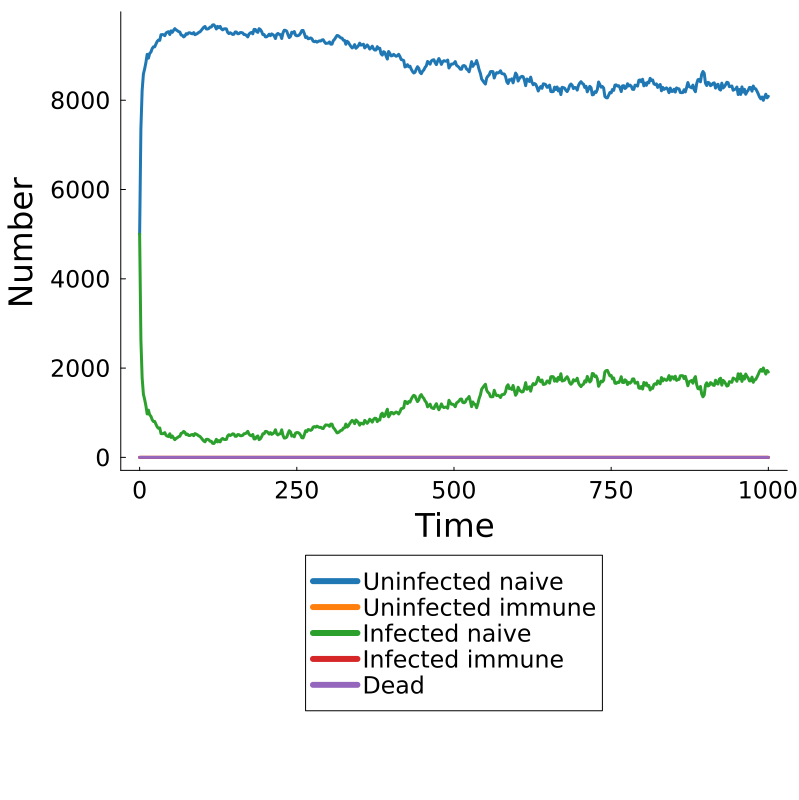

Source data for this figure (header and first rows):
Time, Population, Uninfected Naive, Uninfected Immune, Infected Naive, Infected Immune, Dead
0.0, pop, 5000, 0, 5000, 0, 0
2.0, pop, 7357, 0, 2643, 0, 0
4.0, pop, 8219, 0, 1781, 0, 0
6.0, pop, 8585, 0, 1415, 0, 0
8.0, pop, 8703, 0, 1297, 0, 0
10.0, pop, 8846, 0, 1154, 0, 0
12.0, pop, 9027, 0, 973, 0, 0
14.0, pop, 8941, 0, 1059, 0, 0
16.0, pop, 9047, 0, 953, 0, 0
18.0, pop, 9079, 0, 921, 0, 0
20.0, pop, 9157, 0, 843, 0, 0
22.0, pop, 9196, 0, 804, 0, 0
24.0, pop, 9196, 0, 804, 0, 0
26.0, pop, 9260, 0, 740, 0, 0
28.0, pop, 9318, 0, 682, 0, 0
30.0, pop, 9348, 0, 652, 0, 0
32.0, pop, 9340, 0, 660, 0, 0
34.0, pop, 9467, 0, 533, 0, 0
36.0, pop, 9470, 0, 530, 0, 0
38.0, pop, 9466, 0, 534, 0, 0
40.0, pop, 9445, 0, 555, 0, 0
42.0, pop, 9505, 0, 495, 0, 0
44.0, pop, 9524, 0, 476, 0, 0
46.0, pop, 9534, 0, 466, 0, 0
48.0, pop, 9471, 0, 529, 0, 0
50.0, pop, 9553, 0, 447, 0, 0
52.0, pop, 9520, 0, 480, 0, 0
54.0, pop, 9566, 0, 434, 0, 0
56.0, pop, 9603, 0, 397, 0, 0
58.0, pop, 9575, 0, 425, 0, 0
60.0, pop, 9557, 0, 443, 0, 0
62.0, pop, 9536, 0, 464, 0, 0
64.0, pop, 9526, 0, 474, 0, 0
66.0, pop, 9460, 0, 540, 0, 0
68.0, pop, 9454, 0, 546, 0, 0
70.0, pop, 9418, 0, 582, 0, 0
72.0, pop, 9437, 0, 563, 0, 0
74.0, pop, 9490, 0, 510, 0, 0
76.0, pop, 9478, 0, 522, 0, 0
78.0, pop, 9509, 0, 491, 0, 0
80.0, pop, 9510, 0, 490, 0, 0
82.0, pop, 9494, 0, 506, 0, 0
84.0, pop, 9487, 0, 513, 0, 0
86.0, pop, 9514, 0, 486, 0, 0
88.0, pop, 9467, 0, 533, 0, 0
90.0, pop, 9480, 0, 520, 0, 0
92.0, pop, 9495, 0, 505, 0, 0
94.0, pop, 9519, 0, 481, 0, 0
96.0, pop, 9531, 0, 469, 0, 0
98.0, pop, 9564, 0, 436, 0, 0
100.0, pop, 9600, 0, 400, 0, 0
102.0, pop, 9633, 0, 367, 0, 0
104.0, pop, 9651, 0, 349, 0, 0
106.0, pop, 9596, 0, 404, 0, 0
108.0, pop, 9594, 0, 406, 0, 0
110.0, pop, 9606, 0, 394, 0, 0
112.0, pop, 9637, 0, 363, 0, 0
114.0, pop, 9639, 0, 361, 0, 0
116.0, pop, 9684, 0, 316, 0, 0
118.0, pop, 9689, 0, 311, 0, 0
... 441 more rows
